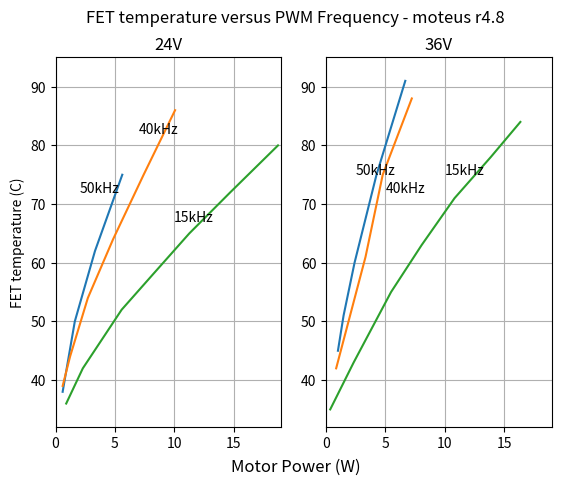

Write Python code to recreate this figure.
#!/usr/bin/python3

# Copyright 2023 mjbots Robotic Systems, LLC.  [email redacted]
#
# Licensed under the Apache License, Version 2.0 (the "License");
# you may not use this file except in compliance with the License.
# You may obtain a copy of the License at
#
#     http://www.apache.org/licenses/LICENSE-2.0
#
# Unless required by applicable law or agreed to in writing, software
# distributed under the License is distributed on an "AS IS" BASIS,
# WITHOUT WARRANTIES OR CONDITIONS OF ANY KIND, either express or implied.
# See the License for the specific language governing permissions and
# limitations under the License.

import matplotlib.pyplot as plt
import pylab

# Calculated motor temp (to be converted into power) versus measured
# FET temperature.
TEMP_24V_40KHZ = [
    (27.4, 39),
    (29.9, 44),
    (35.9, 54),
    (44.4, 64),
    (54.7, 75),
    (65.3, 86),
]

TEMP_24V_15KHZ = [
    (28.6, 36),
    (34.2, 42),
    (47.3, 52),
    (57.8, 58),
    (70.1, 65),
    (83.9, 72),
    (100.0, 80),
]

TEMP_24V_50KHZ = [
    (27.4, 38),
    (31.5, 50),
    (38.3, 62),
    (47.5, 75),
]

TEMP_36V_15KHZ = [
    (26.4, 35),
    (34.3, 43),
    (46.9, 55),
    (57.2, 63),
    (68.3, 71),
    (80.5, 78),
    (90.5, 84),
]

TEMP_36V_40KHZ = [
    (28.4, 42),
    (38.3, 61),
    (44.1, 75),
    (53.9, 88),
]

TEMP_36V_50KHZ = [
    (29.0, 45),
    (30.9, 51),
    (34.6, 60),
    (42.0, 75),
    (51.7, 91),
]

def motor_temp_to_power(x):
    # thermal conducivity is roughly 4C/W
    return (x - 25) / 4.0


def plot_temp(ax, data, label):
    ax.plot([motor_temp_to_power(x[0]) for x in data],
            [x[1] for x in data],
            label=label)


figure, axes = plt.subplots(nrows=1, ncols=2)

plot_temp(axes[0], TEMP_24V_50KHZ, label='50kHz')
plot_temp(axes[0], TEMP_24V_40KHZ, label='40kHz')
plot_temp(axes[0], TEMP_24V_15KHZ, label='15kHz')
axes[0].set_ylabel('FET temperature (C)')
axes[0].grid()
axes[0].set_title('24V')
axes[0].set_ylim(32, 95)
axes[0].set_xlim(0, 19)
axes[0].text(2, 72, '50kHz')
axes[0].text(7, 82, '40kHz')
axes[0].text(10, 67, '15kHz')

plot_temp(axes[1], TEMP_36V_50KHZ, label='50kHz')
plot_temp(axes[1], TEMP_36V_40KHZ, label='40kHz')
plot_temp(axes[1], TEMP_36V_15KHZ, label='15kHz')

axes[1].grid()
axes[1].set_title('36V')
axes[1].set_ylim(32, 95)
axes[1].set_xlim(0, 19)
axes[1].text(2.5, 75, '50kHz')
axes[1].text(5, 72, '40kHz')
axes[1].text(10, 75, '15kHz')

figure.suptitle('FET temperature versus PWM Frequency - moteus r4.8')
figure.supxlabel('Motor Power (W)')
plt.show()
